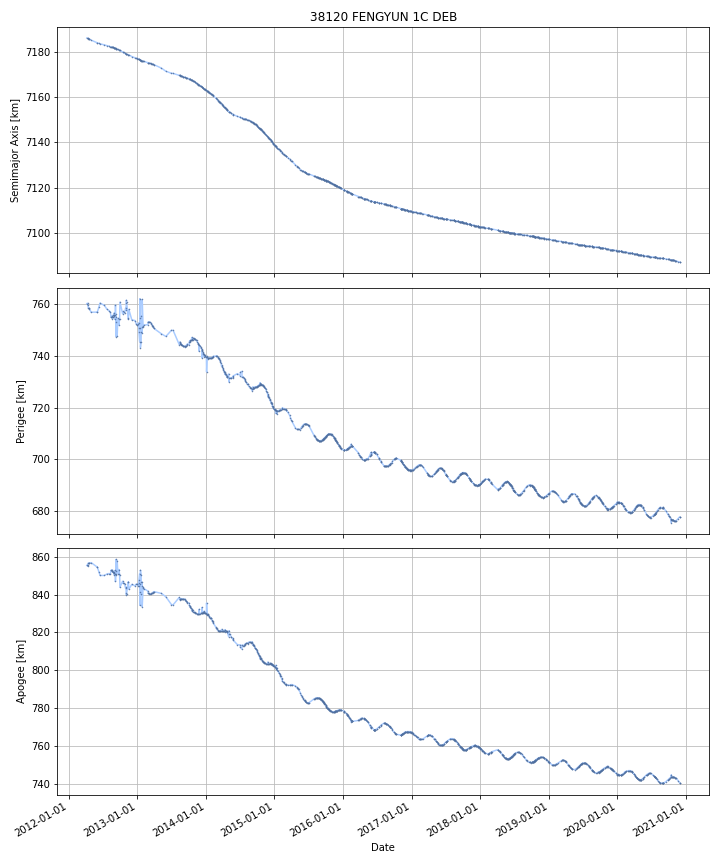

Data behind this chart, as committed beside it:
DATE, SEMIMAJOR_AXIS, PERIAPSIS, APOAPSIS, DOT_SEMIMAJOR_AXIS, DOT_PERIAPSIS, DOT_APOAPSIS
2012-04-08, 7186, 760.2, 855.4, , , 
2012-04-09, 7186, 760.3, 855.3, -0.03212, 0.03369, -0.09793
2012-04-10, 7186, 760.3, 855.2, -0.03212, 0.03369, -0.09793
2012-04-11, 7186, 760.3, 855.1, -0.03212, 0.03369, -0.09793
2012-04-12, 7186, 760.3, 855, -0.03213, 0.01375, -0.07801
2012-04-13, 7186, 759.3, 856, -0.031, -1.011, 0.9489
2012-04-14, 7186, 758.9, 856.3, -0.02864, -0.4303, 0.373
2012-04-15, 7186, 758.5, 856.7, -0.02864, -0.4303, 0.373
2012-04-16, 7186, 758.5, 856.6, -0.02886, 0.06114, -0.1189
2012-04-17, 7186, 758.5, 856.5, -0.02987, 0.01653, -0.07626
2012-04-18, 7186, 758.5, 856.5, -0.0311, -0.04142, -0.02078
2012-04-19, 7186, 758.5, 856.5, -0.0311, -0.04142, -0.02078
2012-04-20, 7186, 758.3, 856.6, -0.03435, -0.1742, 0.1055
2012-04-21, 7186, 758.1, 856.6, -0.04357, -0.1584, 0.07129
2012-04-22, 7185, 758, 856.7, -0.05486, -0.1379, 0.02816
2012-04-23, 7185, 757.9, 856.7, -0.05486, -0.1379, 0.02816
2012-04-24, 7185, 757.7, 856.7, -0.05486, -0.1379, 0.02816
2012-04-25, 7185, 757.6, 856.8, -0.05486, -0.1379, 0.02816
2012-04-26, 7185, 757.4, 856.8, -0.05486, -0.1379, 0.02816
2012-04-27, 7185, 757.3, 856.8, -0.05486, -0.1379, 0.02816
2012-04-28, 7185, 757.2, 856.8, -0.05486, -0.1379, 0.02816
2012-04-29, 7185, 757, 856.9, -0.05486, -0.1379, 0.02816
2012-04-30, 7185, 756.9, 856.9, -0.05486, -0.1379, 0.02816
2012-05-01, 7185, 756.9, 856.8, -0.03653, -0.003403, -0.06967
2012-05-02, 7185, 756.9, 856.8, -0.036, 0.0004885, -0.0725
2012-05-03, 7185, 756.9, 856.7, -0.036, 0.0004885, -0.0725
2012-05-04, 7185, 756.9, 856.6, -0.036, 0.0004885, -0.0725
2012-05-05, 7185, 756.9, 856.5, -0.036, 0.0004885, -0.0725
2012-05-06, 7185, 756.9, 856.5, -0.036, 0.0004885, -0.0725
2012-05-07, 7185, 756.9, 856.4, -0.036, 0.0004885, -0.0725
2012-05-08, 7185, 756.9, 856.3, -0.036, 0.0004885, -0.0725
2012-05-09, 7185, 756.9, 856.3, -0.036, 0.0004885, -0.0725
2012-05-10, 7185, 756.9, 856.2, -0.036, 0.0004885, -0.0725
2012-05-11, 7185, 756.9, 856.1, -0.036, 0.0004885, -0.0725
2012-05-12, 7185, 756.9, 856, -0.036, 0.0004885, -0.0725
2012-05-13, 7185, 756.9, 856, -0.036, 0.0004885, -0.0725
2012-05-14, 7185, 756.9, 855.9, -0.036, 0.0004885, -0.0725
2012-05-15, 7184, 756.9, 855.8, -0.036, 0.0004885, -0.0725
2012-05-16, 7184, 756.9, 855.7, -0.036, 0.0004885, -0.0725
2012-05-17, 7184, 756.9, 855.7, -0.036, 0.0004885, -0.0725
2012-05-18, 7184, 756.9, 855.6, -0.036, 0.0004885, -0.0725
2012-05-19, 7184, 756.9, 855.5, -0.036, 0.0004885, -0.0725
2012-05-20, 7184, 756.9, 855.5, -0.036, 0.0004885, -0.0725
2012-05-21, 7184, 756.9, 855.4, -0.036, 0.0004885, -0.0725
2012-05-22, 7184, 756.9, 855.3, -0.036, 0.0004885, -0.0725
2012-05-23, 7184, 756.9, 855.2, -0.036, 0.0004885, -0.0725
2012-05-24, 7184, 756.9, 855.2, -0.036, 0.0004885, -0.0725
2012-05-25, 7184, 756.9, 855.1, -0.036, 0.0004885, -0.0725
2012-05-26, 7184, 756.9, 855, -0.036, 0.0004885, -0.0725
2012-05-27, 7184, 756.9, 854.9, -0.036, 0.0004885, -0.0725
2012-05-28, 7184, 756.9, 854.9, -0.036, 0.0004885, -0.0725
2012-05-29, 7184, 756.9, 854.8, -0.036, 0.0004885, -0.0725
2012-05-30, 7184, 756.9, 854.7, -0.036, 0.0004885, -0.0725
2012-05-31, 7184, 756.9, 854.7, -0.036, 0.0004885, -0.0725
2012-06-01, 7184, 756.9, 854.6, -0.036, 0.0004885, -0.0725
2012-06-02, 7184, 756.9, 854.5, -0.036, 0.0004885, -0.0725
2012-06-03, 7184, 757.1, 854.2, -0.02769, 0.2199, -0.2753
2012-06-04, 7184, 757.4, 853.9, -0.02758, 0.2478, -0.303
2012-06-05, 7184, 757.6, 853.6, -0.02758, 0.2478, -0.303
2012-06-06, 7184, 757.9, 853.3, -0.02758, 0.2478, -0.303
... 3,095 more rows
